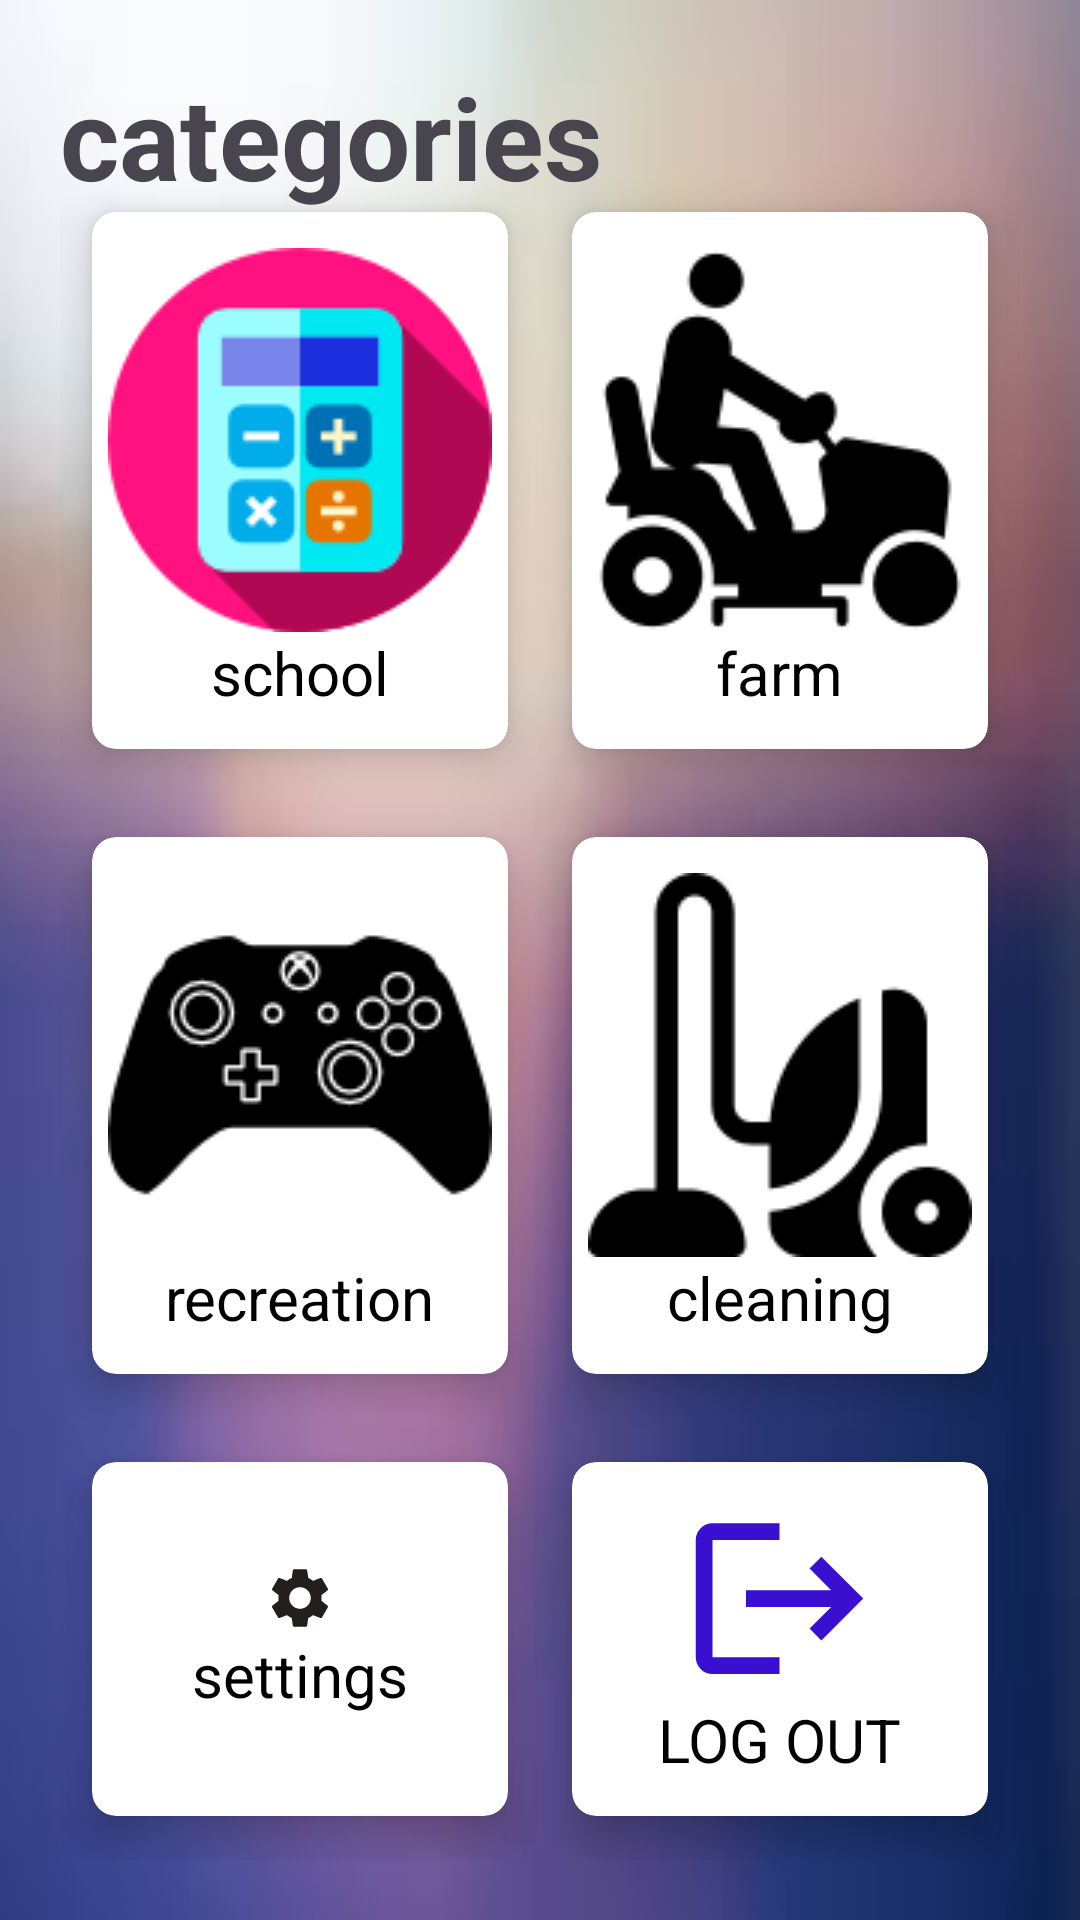

Write the Android layout XML for this screen, with the resource values it uses.
<!-- AndroidManifest.xml: application theme Theme.Masoko -->
<!-- res/layout/activity_schgadgetactivity.xml -->
<RelativeLayout xmlns:android="http://schemas.android.com/apk/res/android"
        xmlns:app="http://schemas.android.com/apk/res-auto"
        xmlns:tools="http://schemas.android.com/tools"
        android:layout_width="match_parent"
        android:layout_height="match_parent"
        android:background="@drawable/img_1"
        tools:context=".schgadgetactivity">



        <TextView
            android:id="@+id/text12"
            android:layout_width="wrap_content"
            android:layout_height="wrap_content"
            android:text="categories"
            android:textSize="38dp"
            android:textStyle="bold"
            android:layout_marginTop="20dp"
            android:layout_marginLeft="20dp"/>

    <GridLayout
        android:id="@+id/grid"
        android:layout_width="match_parent"
        android:layout_height="match_parent"
        android:layout_below="@id/text12"
        android:layout_marginStart="20dp"
        android:layout_marginTop="-15dp"
        android:layout_marginEnd="20dp"
        android:layout_marginBottom="20dp"
        android:columnCount="2"
        android:rowCount="3">


        
        <androidx.cardview.widget.CardView
            android:id="@+id/cardhome"
            android:layout_width="wrap_content"
            android:layout_height="wrap_content"
            android:layout_row="0"
            android:layout_rowWeight="1"
            android:layout_column="0"
            android:layout_columnWeight="1"
            app:cardCornerRadius="8dp"
            app:cardElevation="8dp"
            app:cardUseCompatPadding="true">


            <LinearLayout
                android:layout_width="wrap_content"
                android:layout_height="wrap_content"
                android:layout_row="0"
                android:layout_column="0"
                android:layout_gravity="center"
                android:gravity="center"
                android:orientation="vertical">


                <ImageView
                    android:layout_width="wrap_content"
                    android:layout_height="wrap_content"
                    android:layout_row="0"
                    android:layout_column="0"
                    android:src="@drawable/img_11" />


                <TextView
                    android:layout_width="wrap_content"
                    android:layout_height="wrap_content"
                    android:layout_row="0"
                    android:layout_column="0"
                    android:text="school"
                    android:textColor="@color/black"
                    android:textSize="20dp" />

            </LinearLayout>
        </androidx.cardview.widget.CardView>
        
        <androidx.cardview.widget.CardView
            android:id="@+id/cardchat"
            android:layout_width="wrap_content"
            android:layout_height="wrap_content"
            android:layout_row="0"
            android:layout_rowWeight="1"
            android:layout_column="1"
            android:layout_columnWeight="1"
            app:cardCornerRadius="8dp"
            app:cardElevation="8dp"
            app:cardUseCompatPadding="true">


            <LinearLayout
                android:layout_width="wrap_content"
                android:layout_height="wrap_content"
                android:layout_row="0"
                android:layout_column="0"
                android:layout_gravity="center"
                android:gravity="center"
                android:orientation="vertical">


                <ImageView
                    android:layout_width="wrap_content"
                    android:layout_height="wrap_content"
                    android:layout_row="0"
                    android:layout_column="0"
                    android:src="@drawable/img_10" />


                <TextView
                    android:layout_width="wrap_content"
                    android:layout_height="wrap_content"
                    android:layout_row="0"
                    android:layout_column="0"
                    android:text="farm"
                    android:textColor="@color/black"
                    android:textSize="20dp" />

            </LinearLayout>
        </androidx.cardview.widget.CardView>
        
        <androidx.cardview.widget.CardView
            android:id="@+id/cardperson"
            android:layout_width="wrap_content"
            android:layout_height="wrap_content"
            android:layout_row="1"
            android:layout_rowWeight="1"
            android:layout_column="0"
            android:layout_columnWeight="1"
            app:cardCornerRadius="8dp"
            app:cardElevation="8dp"
            app:cardUseCompatPadding="true">


            <LinearLayout
                android:layout_width="wrap_content"
                android:layout_height="wrap_content"
                android:layout_row="0"
                android:layout_column="0"
                android:layout_gravity="center"
                android:gravity="center"
                android:orientation="vertical">


                <ImageView
                    android:layout_width="wrap_content"
                    android:layout_height="wrap_content"
                    android:layout_row="0"
                    android:layout_column="0"
                    android:src="@drawable/img_12" />


                <TextView
                    android:layout_width="wrap_content"
                    android:layout_height="wrap_content"
                    android:layout_row="0"
                    android:layout_column="0"
                    android:text="recreation"
                    android:textColor="@color/black"
                    android:textSize="20dp" />

            </LinearLayout>
        </androidx.cardview.widget.CardView>
        
        <androidx.cardview.widget.CardView
            android:id="@+id/cardwidgets"
            android:layout_width="wrap_content"
            android:layout_height="wrap_content"
            android:layout_row="1"
            android:layout_rowWeight="1"
            android:layout_column="1"
            android:layout_columnWeight="1"
            app:cardCornerRadius="8dp"
            app:cardElevation="8dp"
            app:cardUseCompatPadding="true">


            <LinearLayout
                android:layout_width="wrap_content"
                android:layout_height="wrap_content"
                android:layout_row="0"
                android:layout_column="0"
                android:layout_gravity="center"
                android:gravity="center"
                android:orientation="vertical">


                <ImageView
                    android:layout_width="wrap_content"
                    android:layout_height="wrap_content"
                    android:layout_row="0"
                    android:layout_column="0"
                    android:src="@drawable/img_13" />


                <TextView
                    android:layout_width="wrap_content"
                    android:layout_height="wrap_content"
                    android:layout_row="1"
                    android:layout_column="2"
                    android:text="cleaning"
                    android:textColor="@color/black"
                    android:textSize="20dp" />

            </LinearLayout>
        </androidx.cardview.widget.CardView>
        
        <androidx.cardview.widget.CardView
            android:id="@+id/cardsetting"
            android:layout_width="wrap_content"
            android:layout_height="wrap_content"
            android:layout_row="2"
            android:layout_rowWeight="1"
            android:layout_column="0"
            android:layout_columnWeight="1"
            app:cardCornerRadius="8dp"
            app:cardElevation="8dp"
            app:cardUseCompatPadding="true">

            <LinearLayout
                android:layout_width="wrap_content"
                android:layout_height="wrap_content"
                android:layout_row="0"
                android:layout_column="0"
                android:layout_gravity="center"
                android:gravity="center"
                android:orientation="vertical">

                <ImageView
                    android:layout_width="wrap_content"
                    android:layout_height="wrap_content"
                    android:layout_row="0"
                    android:layout_column="0"
                    android:src="@drawable/baseline_settings_24" />


                <TextView
                    android:layout_width="wrap_content"
                    android:layout_height="wrap_content"
                    android:layout_row="1"
                    android:layout_column="2"
                    android:text="settings"
                    android:textColor="@color/black"
                    android:textSize="20dp" />


            </LinearLayout>
        </androidx.cardview.widget.CardView>
        
        <androidx.cardview.widget.CardView
            android:id="@+id/cardlogout"
            android:layout_width="wrap_content"
            android:layout_height="wrap_content"
            android:layout_row="2"
            android:layout_rowWeight="1"
            android:layout_column="1"
            android:layout_columnWeight="1"
            app:cardCornerRadius="8dp"
            app:cardElevation="8dp"
            app:cardUseCompatPadding="true">


            <LinearLayout
                android:layout_width="wrap_content"
                android:layout_height="wrap_content"
                android:layout_row="0"
                android:layout_column="0"
                android:layout_gravity="center"
                android:gravity="center"
                android:orientation="vertical">

                <ImageView
                    android:layout_width="wrap_content"
                    android:layout_height="wrap_content"
                    android:layout_row="1"
                    android:layout_column="1"
                    android:src="@drawable/baseline_logout_24" />

                <TextView
                    android:layout_width="wrap_content"
                    android:layout_height="wrap_content"
                    android:layout_row="0"
                    android:layout_column="0"
                    android:text="LOG OUT"
                    android:textColor="@color/black"
                    android:textSize="20dp" />
            </LinearLayout>
        </androidx.cardview.widget.CardView>

    </GridLayout>
</RelativeLayout>
<!-- resources referenced by this layout -->
<resources>
  <!-- drawable baseline_logout_24 (drawable) -->
  <vector android:autoMirrored="true" android:height="67dp"
      android:tint="#3A10D0" android:viewportHeight="24"
      android:viewportWidth="24" android:width="67dp" xmlns:android="http://schemas.android.com/apk/res/android">
      <path android:fillColor="@android:color/white" android:pathData="M17,7l-1.41,1.41L18.17,11H8v2h10.17l-2.58,2.58L17,17l5,-5zM4,5h8V3H4c-1.1,0 -2,0.9 -2,2v14c0,1.1 0.9,2 2,2h8v-2H4V5z"/>
  </vector>
  <!-- drawable baseline_settings_24 (drawable) -->
  <vector android:height="24dp" android:tint="#231F1F"
      android:viewportHeight="24" android:viewportWidth="24"
      android:width="24dp" xmlns:android="http://schemas.android.com/apk/res/android">
      <path android:fillColor="@android:color/white" android:pathData="M19.14,12.94c0.04,-0.3 0.06,-0.61 0.06,-0.94c0,-0.32 -0.02,-0.64 -0.07,-0.94l2.03,-1.58c0.18,-0.14 0.23,-0.41 0.12,-0.61l-1.92,-3.32c-0.12,-0.22 -0.37,-0.29 -0.59,-0.22l-2.39,0.96c-0.5,-0.38 -1.03,-0.7 -1.62,-0.94L14.4,2.81c-0.04,-0.24 -0.24,-0.41 -0.48,-0.41h-3.84c-0.24,0 -0.43,0.17 -0.47,0.41L9.25,5.35C8.66,5.59 8.12,5.92 7.63,6.29L5.24,5.33c-0.22,-0.08 -0.47,0 -0.59,0.22L2.74,8.87C2.62,9.08 2.66,9.34 2.86,9.48l2.03,1.58C4.84,11.36 4.8,11.69 4.8,12s0.02,0.64 0.07,0.94l-2.03,1.58c-0.18,0.14 -0.23,0.41 -0.12,0.61l1.92,3.32c0.12,0.22 0.37,0.29 0.59,0.22l2.39,-0.96c0.5,0.38 1.03,0.7 1.62,0.94l0.36,2.54c0.05,0.24 0.24,0.41 0.48,0.41h3.84c0.24,0 0.44,-0.17 0.47,-0.41l0.36,-2.54c0.59,-0.24 1.13,-0.56 1.62,-0.94l2.39,0.96c0.22,0.08 0.47,0 0.59,-0.22l1.92,-3.32c0.12,-0.22 0.07,-0.47 -0.12,-0.61L19.14,12.94zM12,15.6c-1.98,0 -3.6,-1.62 -3.6,-3.6s1.62,-3.6 3.6,-3.6s3.6,1.62 3.6,3.6S13.98,15.6 12,15.6z"/>
  </vector>
  <!-- drawable img_1: png bitmap (drawable, 62090 bytes) -->
  <!-- drawable img_10: png bitmap (drawable, 3710 bytes) -->
  <!-- drawable img_11: png bitmap (drawable, 4371 bytes) -->
  <!-- drawable img_12: png bitmap (drawable, 4075 bytes) -->
  <!-- drawable img_13: png bitmap (drawable, 3352 bytes) -->
  <style name="Theme.Masoko" parent="Base.Theme.Masoko" />
  <style name="Base.Theme.Masoko" parent="Theme.Material3.DayNight.NoActionBar">
          
          
      </style>
  <!-- not gathered from this repository: default colours our renderer supplied (Android Studio template values) -->
  <color name="black">#FF000000</color>
</resources>
